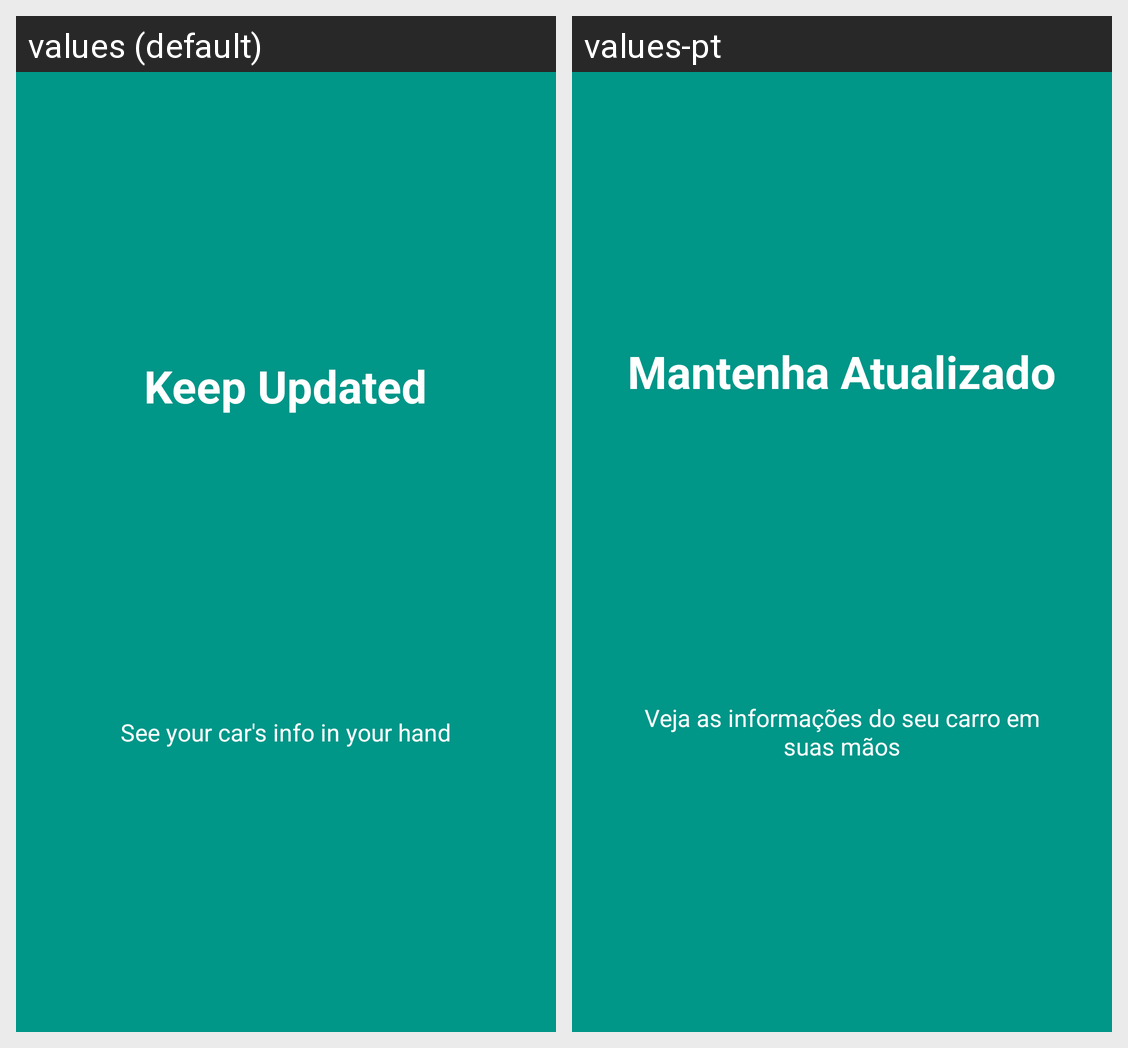

The Android screen above is rendered under two locales of the same app. Produce the string resources it draws, with the default and per-locale values.
Android screen res/layout/activity_slide_three.xml rendered under 2 locales, left to right: values (default), values-pt. Device: Nexus 5 (rendered at 1080×1920; each locale shown at half size, 540×960, under a caption strip naming it); theme AppTheme.
Strings drawn on this screen, with the default value and each locale's value (text and hints the layout hard-codes, and strings that could not be matched under every locale, appear in the picture but are not listed):

slide_3_title
  values: Keep Updated
  values-pt: Mantenha Atualizado

slide_3_desc
  values: See your car's info in your hand
  values-pt: Veja as informações do seu carro em suas mãos
